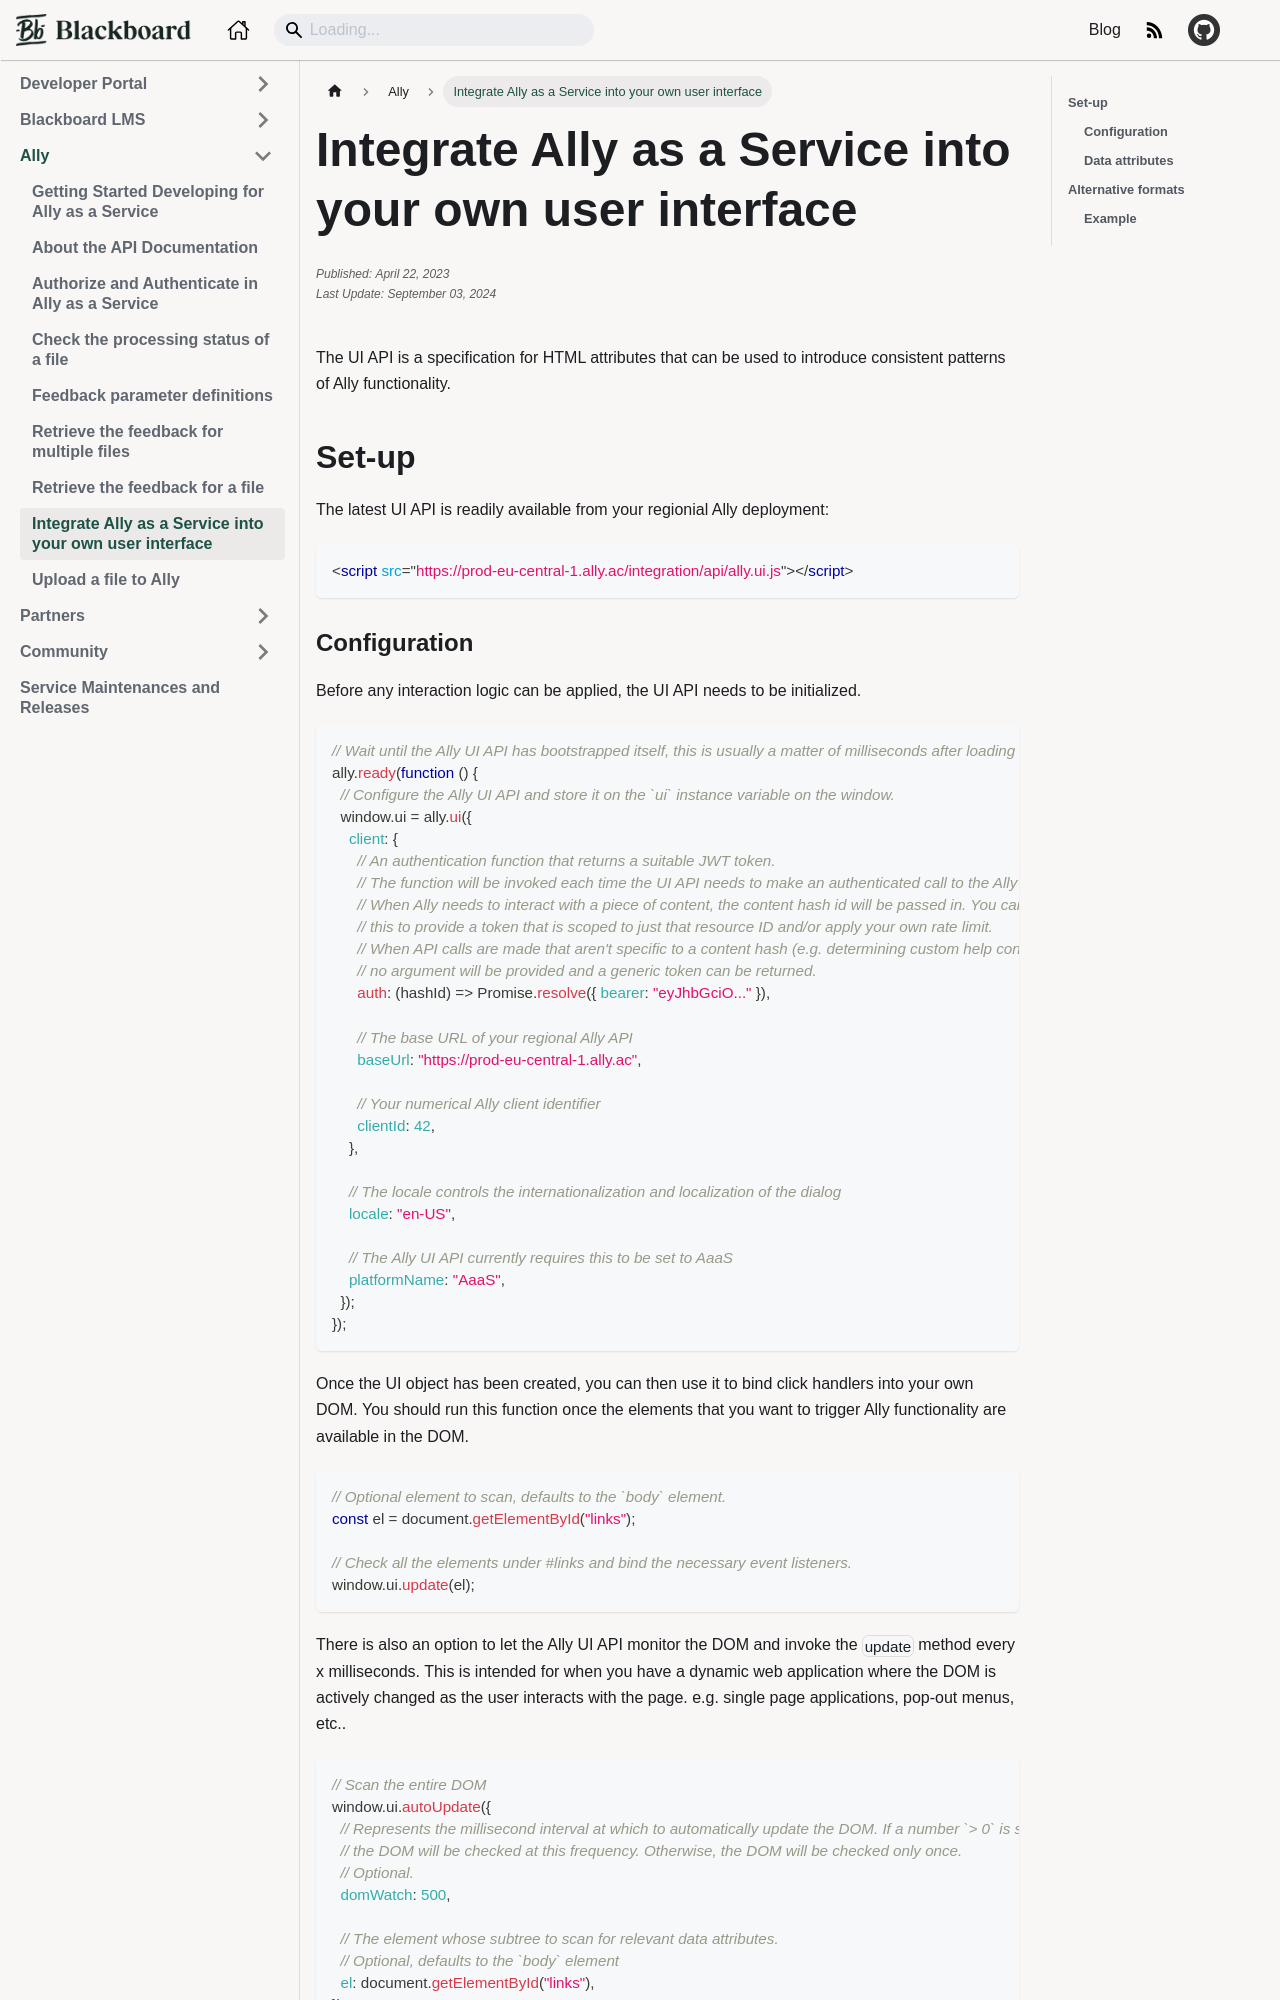

repository: blackboard/anthologydevdocs · page: docs/ally/ui-integration.html · generator: docusaurus

---
title: "Integrate Ally as a Service into your own user interface"
id: ui-integration
categories: Ally
published: ""
edited: ""
author: Simon Gaeremynck
---

The UI API is a specification for HTML attributes that can be used to introduce consistent patterns of Ally functionality.

## Set-up

The latest UI API is readily available from your regionial Ally deployment:

```html
<script src="https://prod-eu-central-1.ally.ac/integration/api/ally.ui.js"></script>
```
